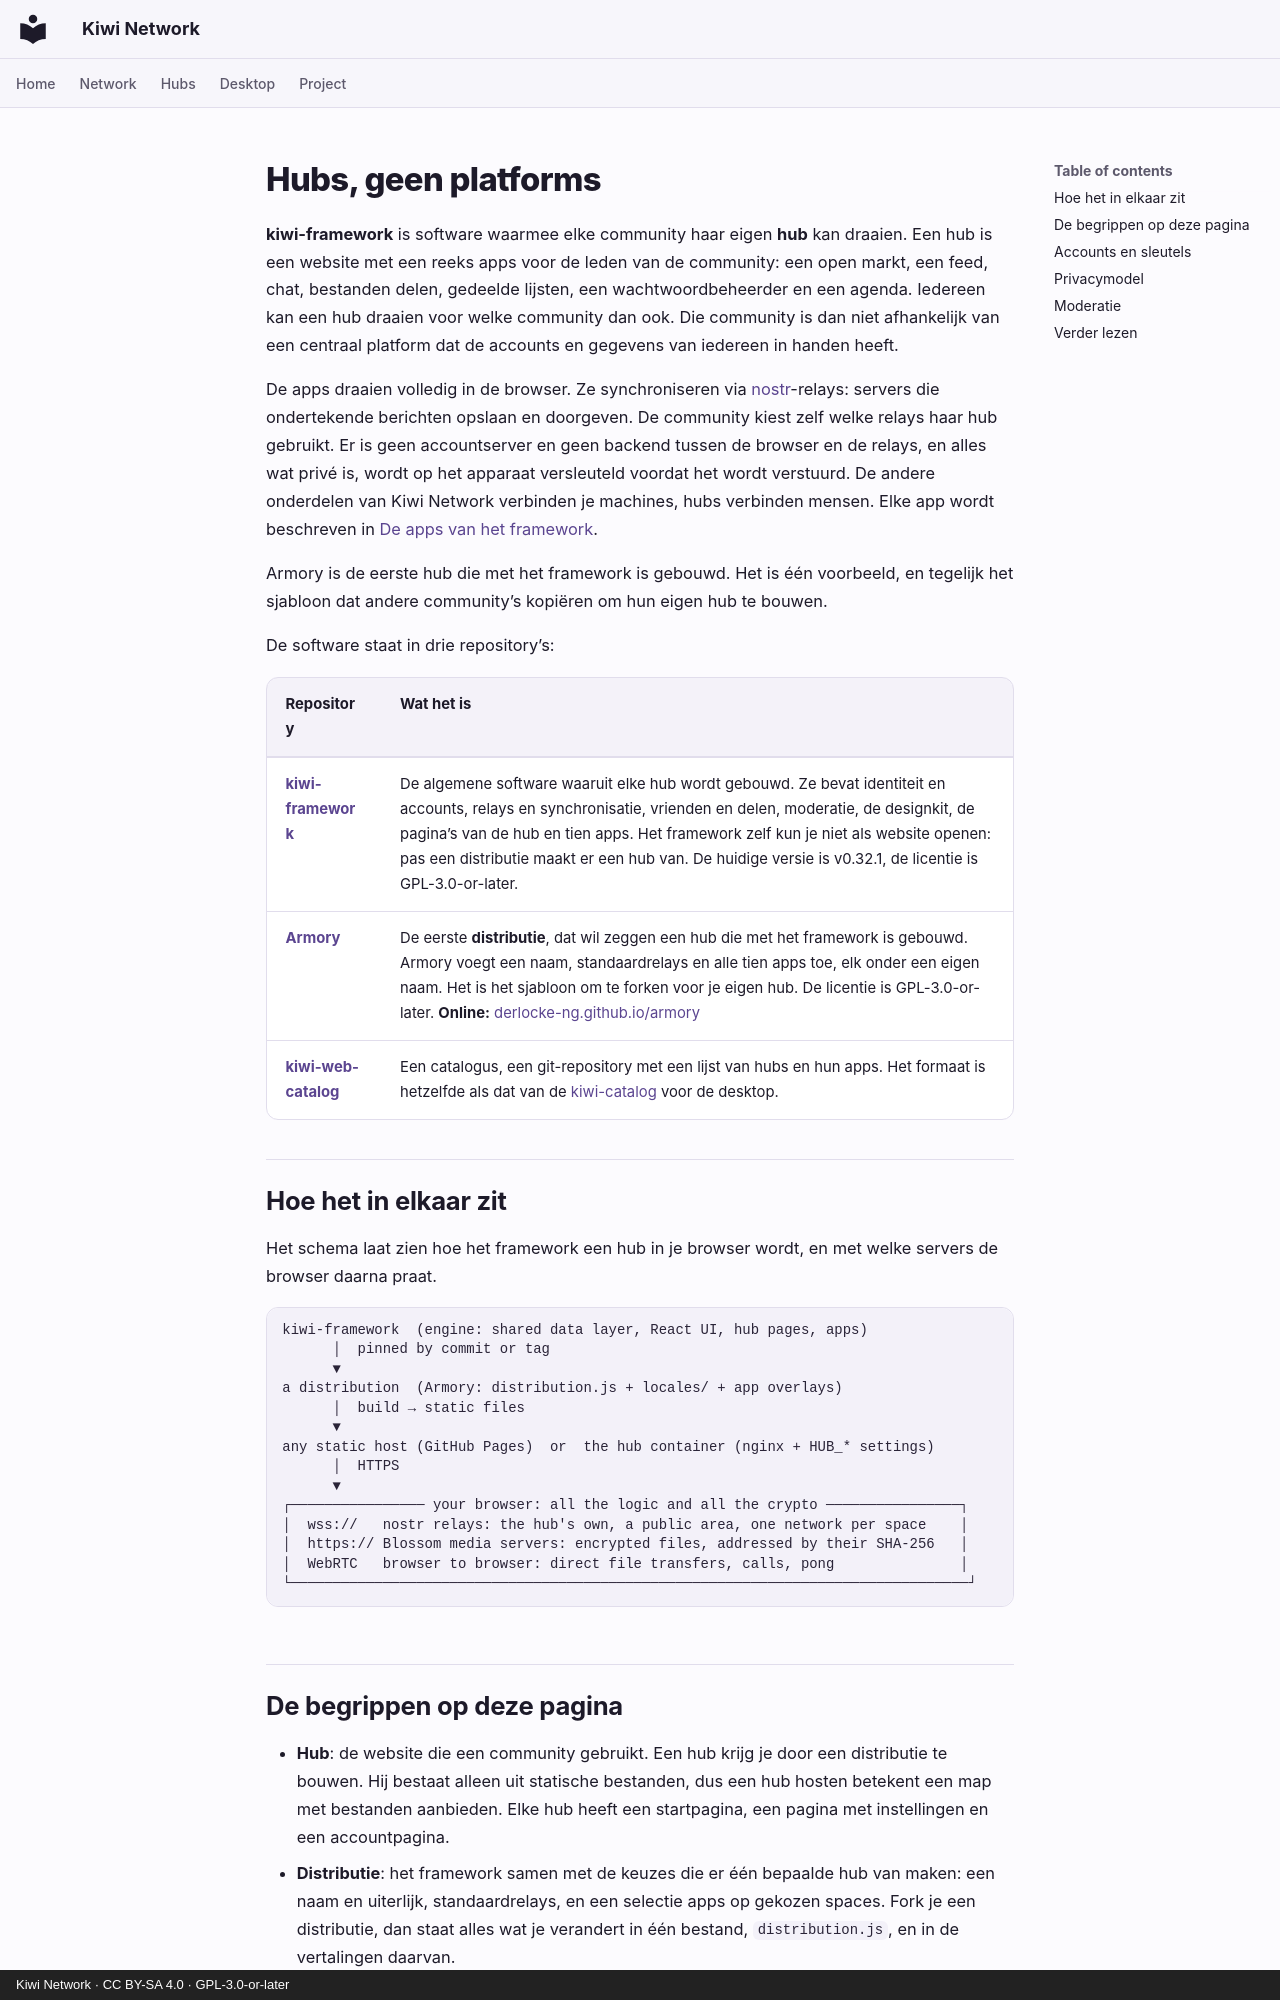

repository: derlocke-ng/kiwi-network · page: people/index.nl/index.html · generator: mkdocs · copyright: Kiwi Network · CC BY-SA 4.0 · GPL-3.0-or-later

# Hubs, geen platforms

**kiwi-framework** is software waarmee elke community haar eigen **hub** kan
draaien. Een hub is een website met een reeks apps voor de leden van de
community: een open markt, een feed, chat, bestanden delen, gedeelde lijsten,
een wachtwoordbeheerder en een agenda. Iedereen kan een hub draaien voor welke
community dan ook. Die community is dan niet afhankelijk van een centraal
platform dat de accounts en gegevens van iedereen in handen heeft.

De apps draaien volledig in de browser. Ze synchroniseren via
[nostr](https://nostr.com)-relays: servers die ondertekende berichten opslaan en
doorgeven. De community kiest zelf welke relays haar hub gebruikt. Er is geen
accountserver en geen backend tussen de browser en de relays, en alles wat
privé is, wordt op het apparaat versleuteld voordat het wordt verstuurd. De
andere onderdelen van Kiwi Network verbinden je machines, hubs verbinden mensen.
Elke app wordt beschreven in [De apps van het framework](apps.md).

Armory is de eerste hub die met het framework is gebouwd. Het is één voorbeeld,
en tegelijk het sjabloon dat andere community’s kopiëren om hun eigen hub te
bouwen.

De software staat in drie repository’s:

| Repository | Wat het is |
|---|---|
| [**kiwi-framework**](https://github.com/derlocke-ng/kiwi-framework) | De algemene software waaruit elke hub wordt gebouwd. Ze bevat identiteit en accounts, relays en synchronisatie, vrienden en delen, moderatie, de designkit, de pagina’s van de hub en tien apps. Het framework zelf kun je niet als website openen: pas een distributie maakt er een hub van. De huidige versie is v0.32.1, de licentie is GPL-3.0-or-later. |
| [**Armory**](armory.md) | De eerste **distributie**, dat wil zeggen een hub die met het framework is gebouwd. Armory voegt een naam, standaardrelays en alle tien apps toe, elk onder een eigen naam. Het is het sjabloon om te forken voor je eigen hub. De licentie is GPL-3.0-or-later. **Online:** [derlocke-ng.github.io/armory](https://derlocke-ng.github.io/armory/) |
| [**kiwi-web-catalog**](hubs.md#kiwi-web-catalog) | Een catalogus, een git-repository met een lijst van hubs en hun apps. Het formaat is hetzelfde als dat van de [kiwi-catalog](../desktop/catalogs.md) voor de desktop. |

## Hoe het in elkaar zit { #how-it-fits-together }

Het schema laat zien hoe het framework een hub in je browser wordt, en met
welke servers de browser daarna praat.

```
kiwi-framework  (engine: shared data layer, React UI, hub pages, apps)
      │  pinned by commit or tag
      ▼
a distribution  (Armory: distribution.js + locales/ + app overlays)
      │  build → static files
      ▼
any static host (GitHub Pages)  or  the hub container (nginx + HUB_* settings)
      │  HTTPS
      ▼
┌──────────────── your browser: all the logic and all the crypto ────────────────┐
│  wss://   nostr relays: the hub's own, a public area, one network per space    │
│  https:// Blossom media servers: encrypted files, addressed by their SHA-256   │
│  WebRTC   browser to browser: direct file transfers, calls, pong               │
└─────────────────────────────────────────────────────────────────────────────────┘
```
